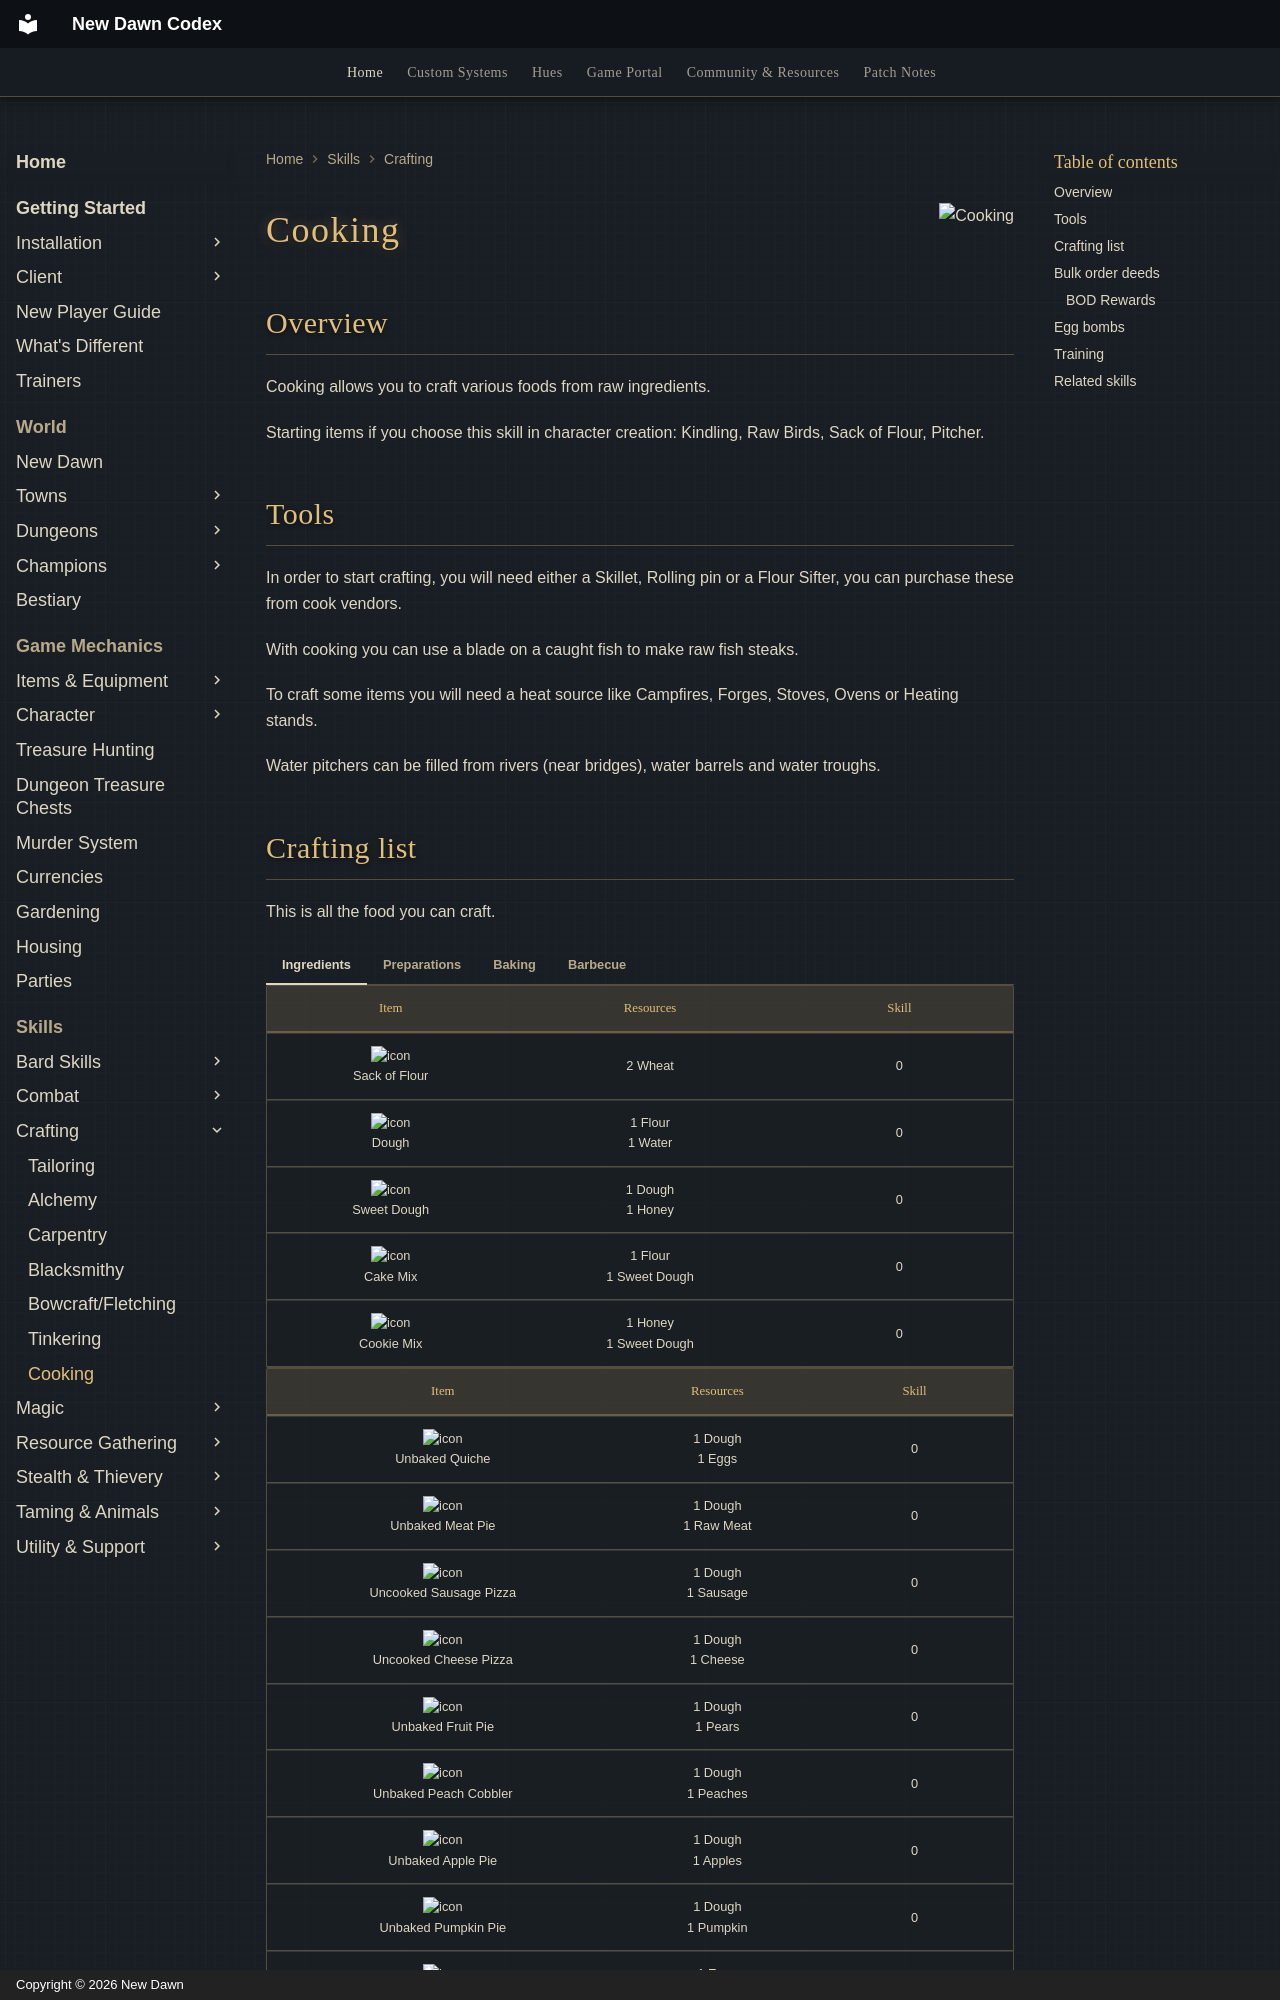

repository: UONewDawn/codex · page: skills/crafting/cooking/index.html · generator: mkdocs · copyright: Copyright © 2026 New Dawn

---
description: "Cooking on New Dawn: turn raw ingredients into food, the tools you need, recipes and how to train it."
---

![Cooking](../../assets/flags/flag-cooking.png){ align=right }

# Cooking

## Overview

Cooking allows you to craft various foods from raw ingredients.

Starting items if you choose this skill in character creation: Kindling, Raw Birds, Sack of Flour, Pitcher.

## Tools

In order to start crafting, you will need either a Skillet, Rolling pin or a Flour Sifter, you can purchase these from cook vendors.

With cooking you can use a blade on a caught fish to make raw fish steaks.

To craft some items you will need a heat source like Campfires, Forges, Stoves, Ovens or Heating stands.

Water pitchers can be filled from rivers (near bridges), water barrels and water troughs.
